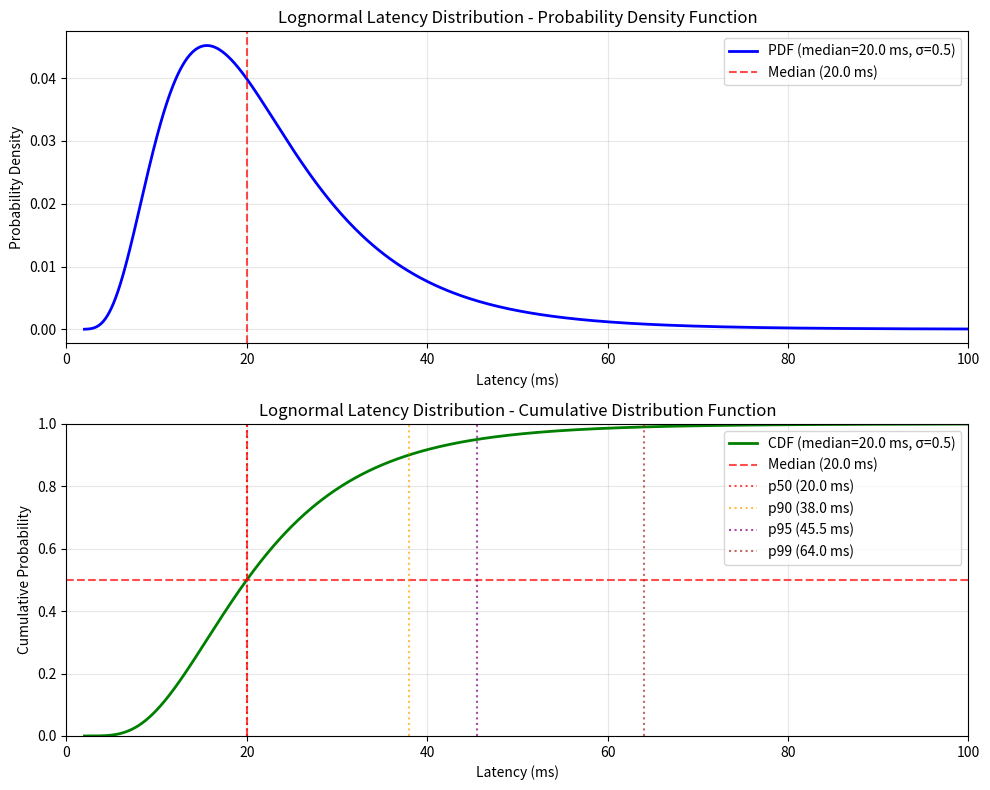

Reproduce this figure in Python.
import argparse

import matplotlib.pyplot as plt
import numpy as np
from scipy import stats


# https://en.wikipedia.org/wiki/Log-normal_distribution
def plot_lognormal_latency(median_ms, sigma, output_file="latency_distribution.png"):
    """
    Plot the lognormal latency distribution used by the service.

    Args:
        median_ms: Median latency in milliseconds (note: not the mean)
        sigma:    Lognormal sigma parameter (std dev of ln(latency))
        output_file: Output file name for the plot
    """
    # For a lognormal: median = exp(mu)  =>  mu = ln(median), scale = exp(mu)
    scale = np.exp(np.log(median_ms))

    # x values (latency range in milliseconds)
    x_ms = np.logspace(np.log10(median_ms * 0.1), np.log10(median_ms * 10), 1000)

    # PDF and CDF in ms units
    pdf = stats.lognorm.pdf(x_ms, s=sigma, scale=scale)  # units: 1/ms
    cdf = stats.lognorm.cdf(x_ms, s=sigma, scale=scale)  # unitless

    # Percentiles (ms), reused for CDF markers and the summary printout
    percentile_values = {
        p: stats.lognorm.ppf(p / 100, s=sigma, scale=scale) for p in (50, 90, 95, 99)
    }

    # subplots
    fig, (ax1, ax2) = plt.subplots(2, 1, figsize=(10, 8))

    # Plot PDF
    ax1.plot(
        x_ms,
        pdf,
        "b-",
        linewidth=2,
        label=f"PDF (median={median_ms} ms, σ={sigma})",
    )
    ax1.axvline(
        median_ms,
        color="r",
        linestyle="--",
        alpha=0.7,
        label=f"Median ({median_ms} ms)",
    )
    ax1.set_xlabel("Latency (ms)")
    ax1.set_ylabel("Probability Density")
    ax1.set_title("Lognormal Latency Distribution - Probability Density Function")
    ax1.grid(True, alpha=0.3)
    ax1.legend()
    ax1.set_xlim(0, median_ms * 5)

    # Plot CDF
    ax2.plot(x_ms, cdf, "g-", linewidth=2, label=f"CDF (median={median_ms} ms, σ={sigma})")
    ax2.axvline(
        median_ms,
        color="r",
        linestyle="--",
        alpha=0.7,
        label=f"Median ({median_ms} ms)",
    )
    ax2.axhline(0.5, color="r", linestyle="--", alpha=0.7)

    # Add percentile lines
    colors = ["red", "orange", "purple", "brown"]
    for (p, p_value_ms), color in zip(percentile_values.items(), colors, strict=True):
        if p_value_ms <= median_ms * 5:
            ax2.axvline(
                p_value_ms,
                color=color,
                linestyle=":",
                alpha=0.7,
                label=f"p{p} ({p_value_ms:.1f} ms)",
            )

    ax2.set_xlabel("Latency (ms)")
    ax2.set_ylabel("Cumulative Probability")
    ax2.set_title("Lognormal Latency Distribution - Cumulative Distribution Function")
    ax2.grid(True, alpha=0.3)
    ax2.legend()
    ax2.set_xlim(0, median_ms * 5)
    ax2.set_ylim(0, 1)

    plt.tight_layout()
    plt.savefig(output_file, dpi=150, bbox_inches="tight")
    print(f"Saved latency distribution plot to {output_file}")

    print("\nLatency Percentiles:")
    print(f"p50 (median): {percentile_values[50]:.2f} ms")
    print(f"p90: {percentile_values[90]:.2f} ms")
    print(f"p95: {percentile_values[95]:.2f} ms")
    print(f"p99: {percentile_values[99]:.2f} ms")


if __name__ == "__main__":
    parser = argparse.ArgumentParser(description="Plot lognormal latency distribution")
    parser.add_argument(
        "--median",
        type=float,
        default=20.0,
        help="Median latency in milliseconds (default: 20.0)",
    )
    parser.add_argument(
        "--sigma",
        type=float,
        default=0.5,
        help="Lognormal sigma parameter (default: 0.5)",
    )
    parser.add_argument(
        "--output",
        "-o",
        default="latency_distribution.png",
        help="Output plot filename",
    )

    args = parser.parse_args()

    plot_lognormal_latency(args.median, args.sigma, args.output)
